Labelled photos from "nn_images", an image-classification folder in iceberg-project/Seals. The possible labels are: crabeater, emperor, pack ice, pack-ice, weddell.

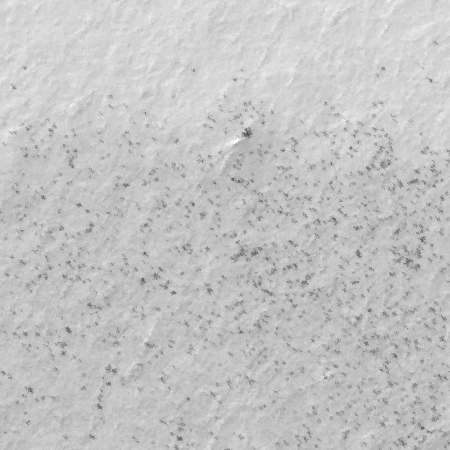
Label: emperor

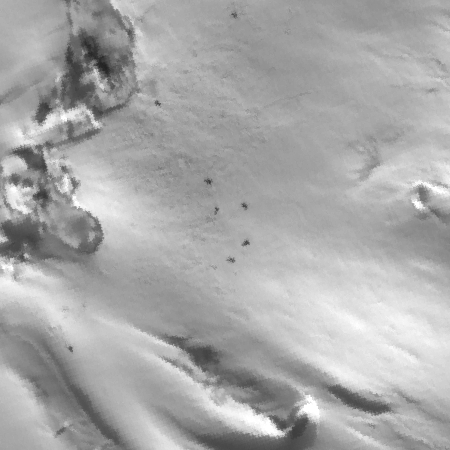
Label: weddell

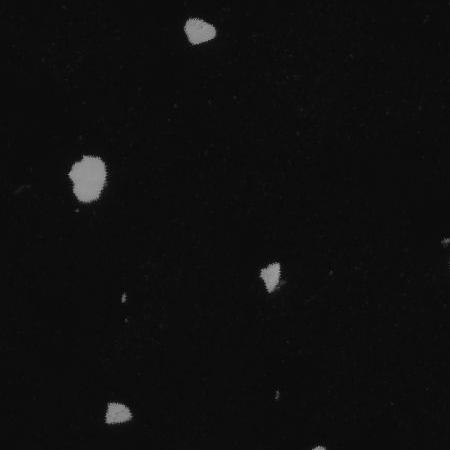
Label: pack ice

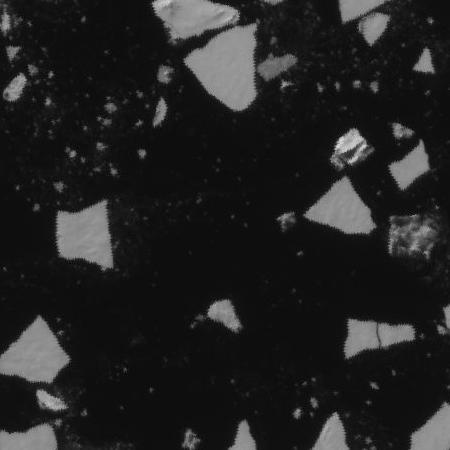
Label: pack ice

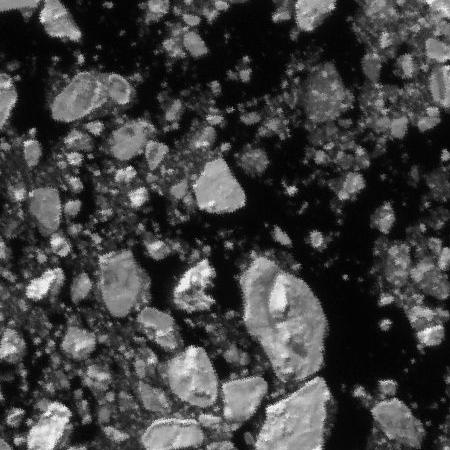
Label: pack-ice

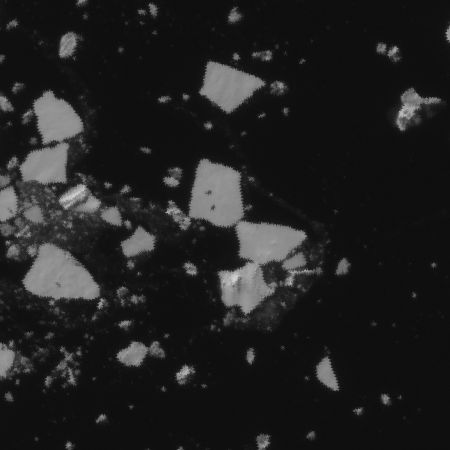
Label: crabeater
